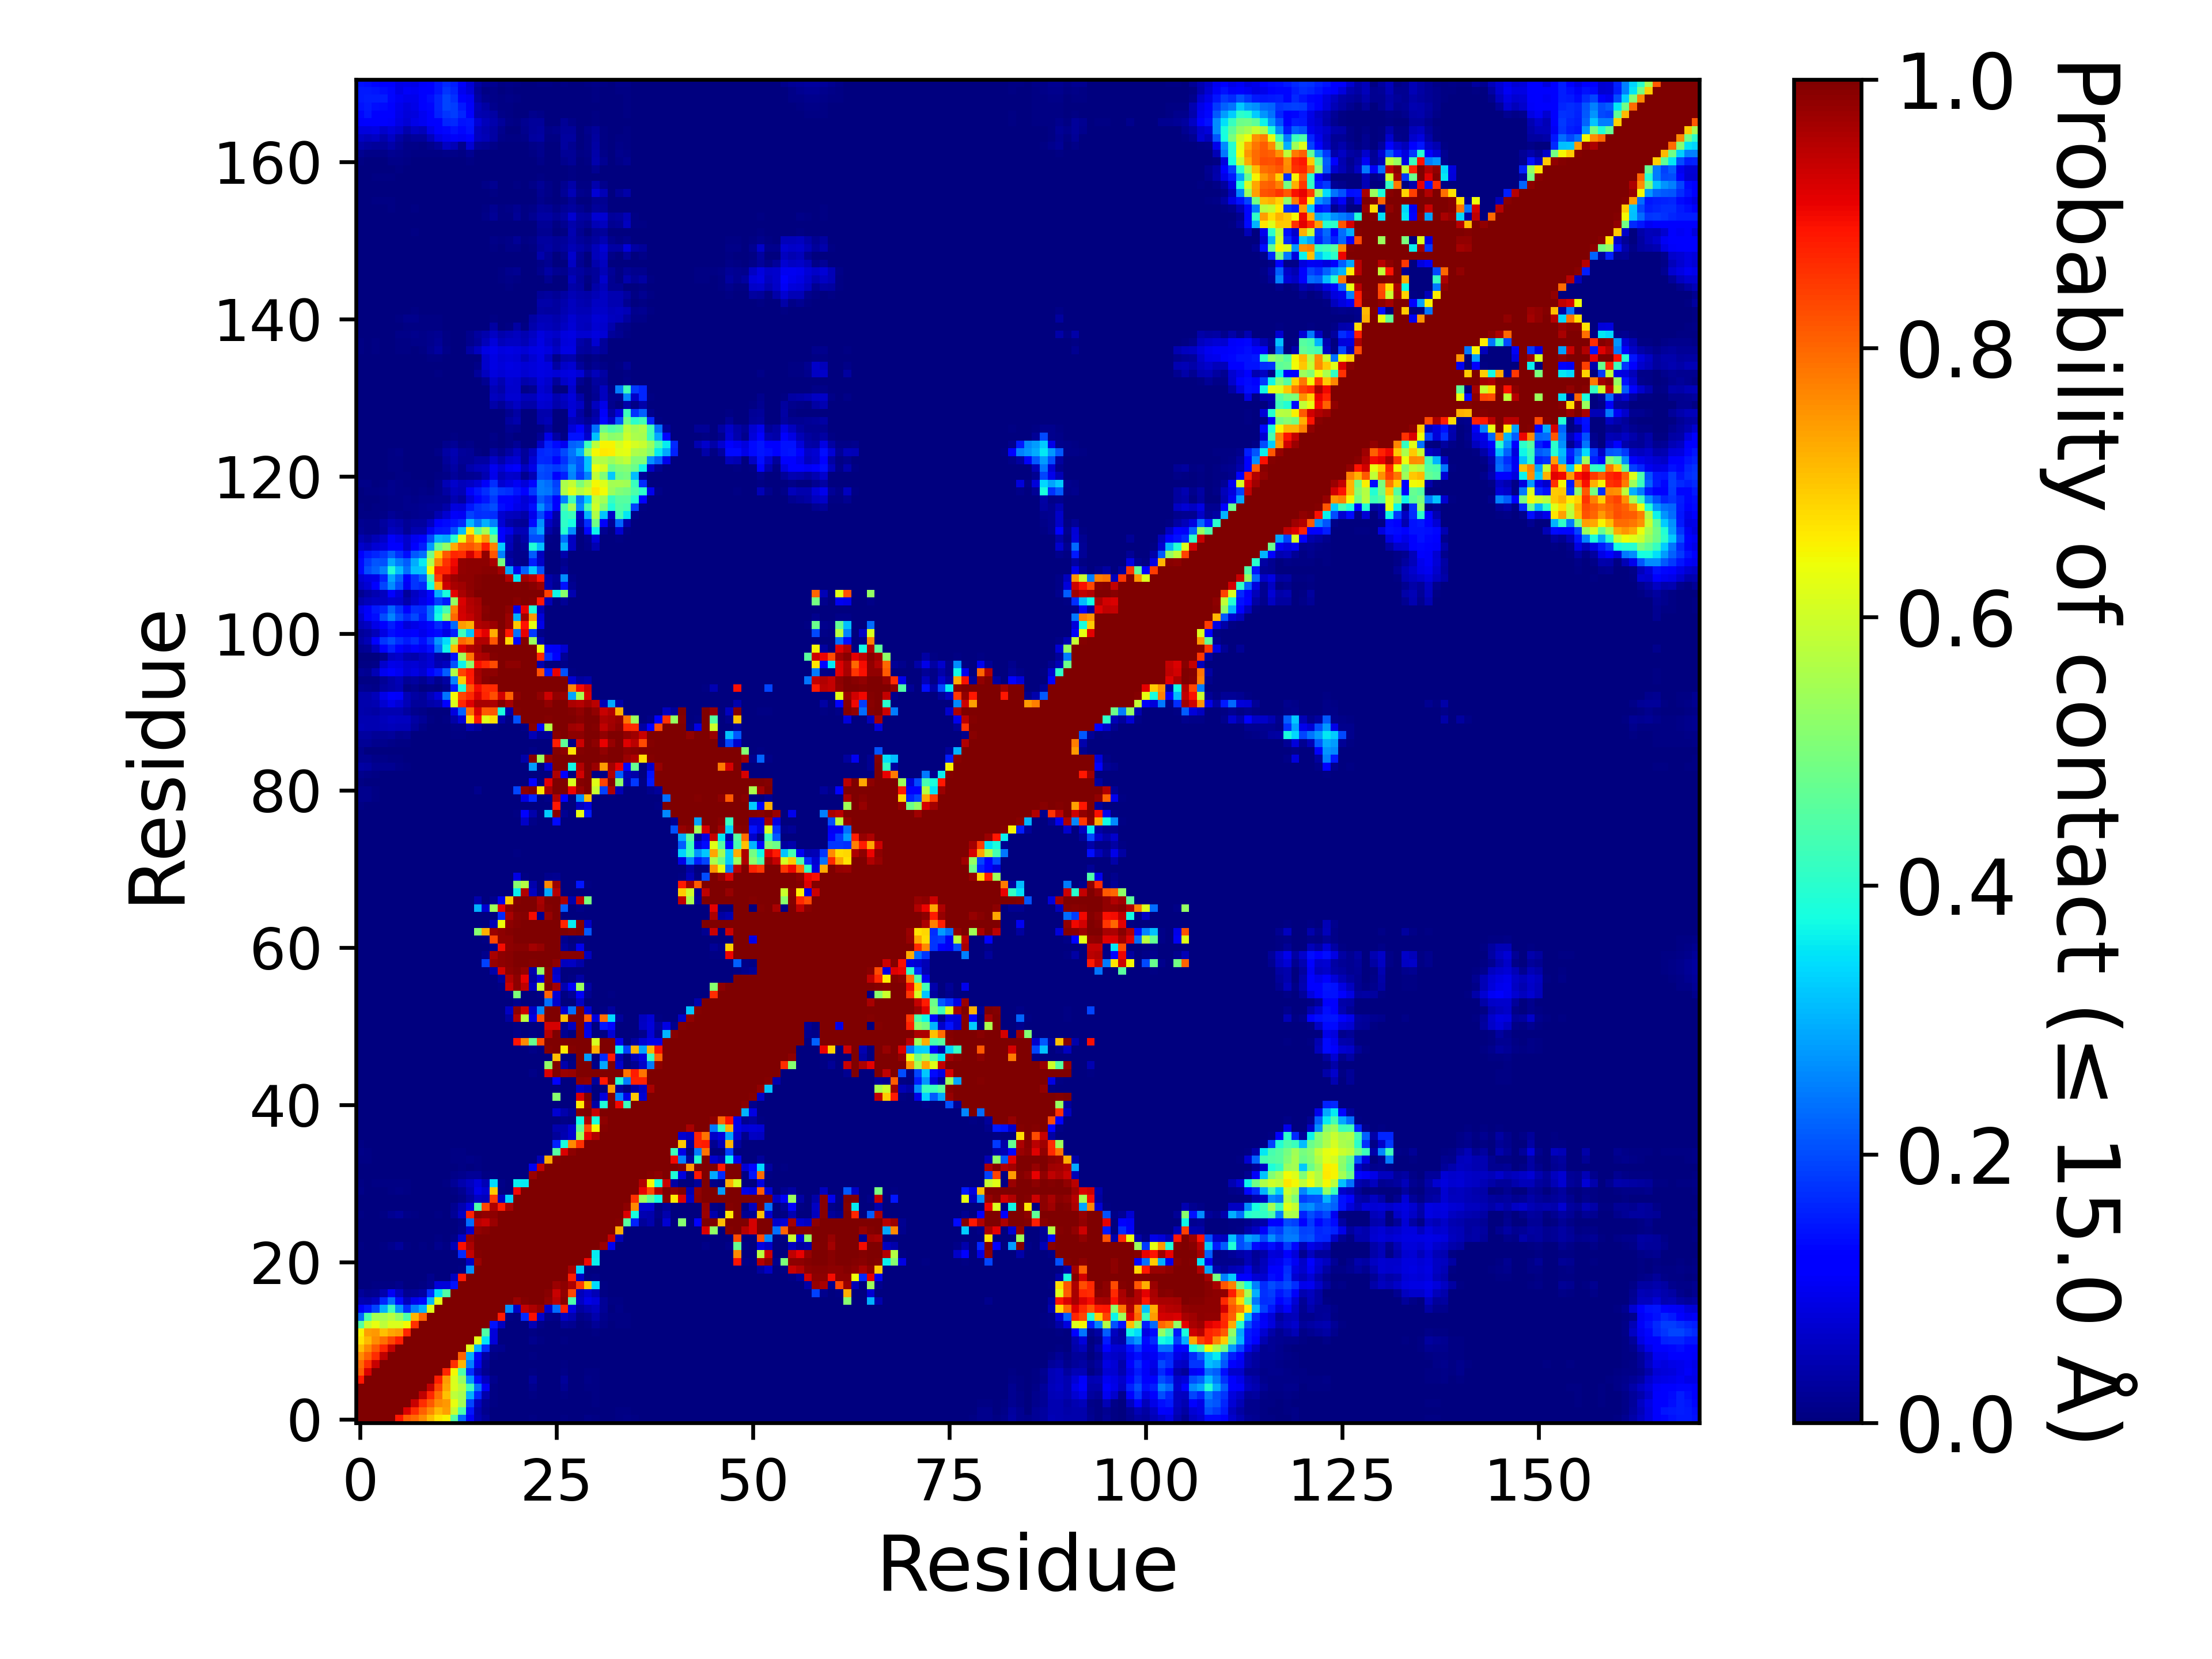

The table this chart was drawn from, first rows:
, 1, 2, 3, 4, 5, 6, 7, 8, 9, 10, 11, 12, 13, 14, 15, 16, 17, 18, 19, 20, 21, 22, 23
1, 1.0, 1.0, 1.0, 1.0, 1.0, 0.8848, 0.8122, 0.7932, 0.7585, 0.7091, 0.6657, 0.6494, 0.4498, 0.2292, 0.1082, 0.04652, 0.02579, 0.00368, 0.00065, 0.00021, 0.0, 3.999960000399996e-05, 0.00457
2, 1.0, 1.0, 1.0, 1.0, 1.0, 1.0, 0.9198, 0.8595, 0.8085, 0.7654, 0.7123, 0.7396, 0.59, 0.4401, 0.1468, 0.04136, 0.01453, 0.00175, 0.0004, 3.999960000399996e-05, 0.0, 3.999960000399996e-05, 0.00261
3, 1.0, 1.0, 1.0, 1.0, 1.0, 1.0, 1.0, 0.9374, 0.8627, 0.8158, 0.7598, 0.7476, 0.6298, 0.5479, 0.1945, 0.05789, 0.01802, 0.00521, 0.00117, 0.0, 0.0, 0.0, 0.002
4, 1.0, 1.0, 1.0, 1.0, 1.0, 1.0, 1.0, 1.0, 0.9419, 0.8686, 0.7915, 0.7058, 0.5819, 0.5525, 0.3001, 0.1613, 0.03913, 0.00654, 0.00152, 4.999950000499995e-05, 0.0, 9.99990000099999e-06, 0.00441
5, 1.0, 1.0, 1.0, 1.0, 1.0, 1.0, 1.0, 1.0, 1.0, 0.9413, 0.8329, 0.7326, 0.6147, 0.5706, 0.4295, 0.2381, 0.1028, 0.00499, 0.00153, 9.99990000099999e-06, 0.0, 0.0, 0.01335
6, 0.8848, 1.0, 1.0, 1.0, 1.0, 1.0, 1.0, 1.0, 1.0, 1.0, 0.8784, 0.7458, 0.6146, 0.5279, 0.2729, 0.1359, 0.05666, 0.01454, 0.00049, 0.0, 0.0, 2.999970000299997e-05, 0.0256
7, 0.8122, 0.9198, 1.0, 1.0, 1.0, 1.0, 1.0, 1.0, 1.0, 1.0, 1.0, 0.8691, 0.6452, 0.4418, 0.1696, 0.05132, 0.01778, 0.0013, 0.00016, 0.0, 0.0, 0.0, 0.00475
8, 0.7932, 0.8595, 0.9374, 1.0, 1.0, 1.0, 1.0, 1.0, 1.0, 1.0, 1.0, 1.0, 0.856, 0.7165, 0.2525, 0.09482, 0.0229, 0.00351, 0.00345, 4.999950000499995e-05, 0.0, 0.0, 0.00214
9, 0.7585, 0.8085, 0.8627, 0.9419, 1.0, 1.0, 1.0, 1.0, 1.0, 1.0, 1.0, 1.0, 1.0, 0.8034, 0.3007, 0.1297, 0.03308, 0.00522, 0.00146, 0.00034, 0.0, 0.0, 0.0054
10, 0.7091, 0.7654, 0.8158, 0.8686, 0.9413, 1.0, 1.0, 1.0, 1.0, 1.0, 1.0, 1.0, 1.0, 1.0, 0.6202, 0.3036, 0.171, 0.01607, 0.01347, 0.00088, 2.999970000299997e-05, 0.0, 0.00103
11, 0.6657, 0.7123, 0.7598, 0.7915, 0.8329, 0.8784, 1.0, 1.0, 1.0, 1.0, 1.0, 1.0, 1.0, 1.0, 1.0, 0.6238, 0.3511, 0.08023, 0.00334, 0.00028, 0.0, 0.0, 0.01405
12, 0.6494, 0.7396, 0.7476, 0.7058, 0.7326, 0.7458, 0.8691, 1.0, 1.0, 1.0, 1.0, 1.0, 1.0, 1.0, 1.0, 1.0, 0.4475, 0.08117, 0.0006, 9.99990000099999e-05, 0.0, 0.0, 0.00745
13, 0.4498, 0.59, 0.6298, 0.5819, 0.6147, 0.6146, 0.6452, 0.856, 1.0, 1.0, 1.0, 1.0, 1.0, 1.0, 1.0, 1.0, 1.0, 0.1428, 0.05706, 0.00016, 0.0, 0.00382, 0.05047
14, 0.2292, 0.4401, 0.5479, 0.5525, 0.5706, 0.5279, 0.4418, 0.7165, 0.8034, 1.0, 1.0, 1.0, 1.0, 1.0, 1.0, 1.0, 1.0, 1.0, 0.882, 0.0065, 0.00139, 0.1677, 0.8945
15, 0.1082, 0.1468, 0.1945, 0.3001, 0.4295, 0.2729, 0.1696, 0.2525, 0.3007, 0.6202, 1.0, 1.0, 1.0, 1.0, 1.0, 1.0, 1.0, 1.0, 1.0, 0.266, 0.05931, 0.9413, 0.9598
16, 0.04652, 0.04136, 0.05789, 0.1613, 0.2381, 0.1359, 0.05132, 0.09482, 0.1297, 0.3036, 0.6238, 1.0, 1.0, 1.0, 1.0, 1.0, 1.0, 1.0, 1.0, 1.0, 0.9733, 0.9955, 0.9973
17, 0.02579, 0.01453, 0.01802, 0.03913, 0.1028, 0.05666, 0.01778, 0.0229, 0.03308, 0.171, 0.3511, 0.4475, 1.0, 1.0, 1.0, 1.0, 1.0, 1.0, 1.0, 1.0, 1.0, 1.0, 1
18, 0.00368, 0.00175, 0.00521, 0.00654, 0.00499, 0.01454, 0.0013, 0.00351, 0.00522, 0.01607, 0.08023, 0.08117, 0.1428, 1.0, 1.0, 1.0, 1.0, 1.0, 1.0, 1.0, 1.0, 1.0, 1.0
19, 0.00065, 0.0004, 0.00117, 0.00152, 0.00153, 0.00049, 0.00016, 0.00345, 0.00146, 0.01347, 0.00334, 0.0006, 0.05706, 0.882, 1.0, 1.0, 1.0, 1.0, 1.0, 1.0, 1.0, 1.0, 1.0
20, 0.00021, 3.999960000399996e-05, 0.0, 4.999950000499995e-05, 9.99990000099999e-06, 0.0, 0.0, 4.999950000499995e-05, 0.00034, 0.00088, 0.00028, 9.99990000099999e-05, 0.00016, 0.0065, 0.266, 1.0, 1.0, 1.0, 1.0, 1.0, 1.0, 1.0, 1.0
21, 0.0, 0.0, 0.0, 0.0, 0.0, 0.0, 0.0, 0.0, 0.0, 2.999970000299997e-05, 0.0, 0.0, 0.0, 0.00139, 0.05931, 0.9733, 1.0, 1.0, 1.0, 1.0, 1.0, 1.0, 1.0
22, 3.999960000399996e-05, 3.999960000399996e-05, 0.0, 9.99990000099999e-06, 0.0, 2.999970000299997e-05, 0.0, 0.0, 0.0, 0.0, 0.0, 0.0, 0.00382, 0.1677, 0.9413, 0.9955, 1.0, 1.0, 1.0, 1.0, 1.0, 1.0, 1.0
23, 0.00457, 0.00261, 0.002, 0.00441, 0.01335, 0.0256, 0.00475, 0.00214, 0.0054, 0.00103, 0.01405, 0.00745, 0.05047, 0.8945, 0.9598, 0.9973, 1, 1.0, 1.0, 1.0, 1.0, 1.0, 1.0
24, 0.00014, 0.0, 0.00015, 9.99990000099999e-06, 0.00038, 0.00224, 0.00076, 0.0, 6.999930000699993e-05, 5.999940000599994e-05, 0.00496, 5.999940000599994e-05, 0.00887, 0.068, 0.9789, 1.0, 1.0, 1.0, 1.0, 1.0, 1.0, 1.0, 1.0
25, 0.0, 0.0, 0.0, 0.0, 0.0, 9.99990000099999e-06, 0.0, 0.0, 0.0, 0.0, 0.0, 0.0, 8.99991000089999e-05, 0.01252, 0.06947, 0.9807, 0.9906, 0.998, 1.0, 1.0, 1.0, 1.0, 1.0
26, 0.00237, 0.00022, 0.00156, 0.0, 0.00196, 0.00316, 0.00217, 2.999970000299997e-05, 9.99990000099999e-06, 0.0, 9.99990000099999e-06, 0.0, 1.999980000199998e-05, 0.01042, 0.2322, 0.9483, 0.9368, 0.9756, 1, 1.0, 1.0, 1.0, 1.0
27, 0.00679, 0.003, 0.00282, 0.00432, 0.01615, 0.02413, 0.01134, 0.00457, 0.00348, 0.00122, 0.00539, 0.00118, 0.02338, 0.05967, 0.8717, 0.992, 0.983, 0.9864, 0.9991, 0.9996, 1.0, 1.0, 1.0
28, 0.00174, 3.999960000399996e-05, 0.00073, 0.00066, 0.00102, 0.00154, 0.00174, 2.999970000299997e-05, 9.99990000099999e-06, 2.999970000299997e-05, 0.00019, 0.00238, 0.01708, 0.04366, 0.08344, 0.4421, 0.8328, 0.9575, 0.8785, 0.9643, 1, 1.0, 1.0
29, 0.00095, 0.0, 0.00014, 9.99990000099999e-06, 2.999970000299997e-05, 0.00022, 0.00068, 0.0, 0.0, 0.0, 0.0, 1.999980000199998e-05, 0.00246, 0.01001, 0.03114, 0.05898, 0.05286, 0.8468, 0.06006, 0.3357, 0.9981, 1.0, 1.0
30, 0.00922, 0.00337, 0.00371, 0.00308, 0.00629, 0.0102, 0.00779, 0.00185, 0.00013, 5.999940000599994e-05, 6.999930000699993e-05, 0.00027, 0.00619, 0.01847, 0.04458, 0.09181, 0.07308, 0.6936, 0.00736, 0.00141, 0.8986, 0.9996, 1.0
31, 0.0073, 0.0035, 0.00454, 0.00458, 0.00459, 0.006, 0.00776, 0.00168, 0.00016, 0.00064, 0.00167, 0.00625, 0.02207, 0.03912, 0.0568, 0.0786, 0.0497, 0.3417, 0.00793, 0.00269, 0.3621, 0.3555, 1.0
32, 0.00219, 0.00047, 0.00019, 0.00056, 2.999970000299997e-05, 1.999980000199998e-05, 0.00015, 0.0, 0.0, 6.999930000699993e-05, 0.00061, 0.00245, 0.00857, 0.01259, 0.02003, 0.02027, 0.0067, 0.00436, 3.999960000399996e-05, 0.0, 0.00012, 0.0, 0.9743
33, 0.00386, 0.0013, 0.00041, 0.00016, 1.999980000199998e-05, 0.0002, 0.00074, 0.0, 0.0, 0.0, 9.99990000099999e-06, 0.00015, 0.0025, 0.00442, 0.00266, 0.00397, 0.0003, 0.00022, 0.0, 0.0, 0.0, 0.0, 0.099
34, 0.00668, 0.00404, 0.00174, 0.00309, 0.00083, 0.00011, 0.00044, 0.0, 6.999930000699993e-05, 0.00031, 0.00058, 0.00241, 0.00621, 0.00758, 0.00827, 0.00458, 0.0019, 0.00084, 0.0, 0.0, 0.0, 0.0, 0.00034
35, 0.00951, 0.00613, 0.00374, 0.00353, 0.00094, 0.00043, 0.00203, 0.00012, 0.00015, 0.00116, 0.00174, 0.00252, 0.00498, 0.00584, 0.00286, 0.00175, 0.00087, 0.00011, 0.0, 0.0, 0.0, 0.0, 0.0
36, 0.00632, 0.00368, 0.00163, 0.00093, 0.00019, 2.999970000299997e-05, 0.00016, 0.0, 1.999980000199998e-05, 0.00024, 0.00041, 0.00039, 0.0022, 0.00171, 0.0, 0.0, 0.0, 0.0, 0.0, 0.0, 0.0, 0.0, 0.0
37, 0.00238, 0.00125, 0.00026, 0.0, 0.0, 0.0, 0.0, 0.0, 0.0, 0.0, 3.999960000399996e-05, 2.999970000299997e-05, 0.00072, 0.00048, 0.0, 0.0, 0.0, 0.0, 0.0, 0.0, 0.0, 0.0, 0.0
38, 0.00061, 8.99991000089999e-05, 0.0, 0.0, 0.0, 0.0, 0.0, 0.0, 0.0, 0.0, 0.0, 0.0, 0.0, 0.0, 0.0, 0.0, 0.0, 0.0, 0.0, 0.0, 0.0, 0.0, 0.0
39, 0.00011, 9.99990000099999e-06, 0.0, 0.0, 0.0, 0.0, 0.0, 0.0, 0.0, 0.0, 0.0, 0.0, 0.0, 0.0, 0.0, 0.0, 0.0, 0.0, 0.0, 0.0, 0.0, 0.0, 0.0
40, 0.00021, 9.99990000099999e-06, 0.0, 0.0, 0.0, 0.0, 0.0, 0.0, 0.0, 0.0, 0.0, 0.0, 0.0, 0.0, 0.0, 0.0, 0.0, 0.0, 0.0, 0.0, 0.0, 0.0, 0.0
41, 0.00017, 0.0, 0.0, 0.0, 0.0, 0.0, 0.0, 0.0, 0.0, 0.0, 0.0, 0.0, 0.0, 0.0, 0.0, 0.0, 0.0, 0.0, 0.0, 0.0, 0.0, 0.0, 0.0
42, 0.0012, 0.0, 0.0, 0.0, 0.0, 0.0, 0.0, 0.0, 0.0, 0.0, 0.0, 0.0, 0.0, 0.0, 0.0, 0.0, 0.0, 0.0, 0.0, 0.0, 0.0, 0.0, 0.0
43, 0.0, 0.0, 0.0, 0.0, 0.0, 0.0, 0.0, 0.0, 0.0, 0.0, 0.0, 0.0, 0.0, 0.0, 0.0, 0.0, 0.0, 0.0, 0.0, 0.0, 0.0, 0.0, 0.0
44, 0.0, 0.0, 0.0, 0.0, 0.0, 0.0, 0.0, 0.0, 0.0, 0.0, 0.0, 0.0, 0.0, 0.0, 0.0, 0.0, 0.0, 0.0, 0.0, 0.0, 0.0, 0.0, 0.0
45, 0.0, 0.0, 0.0, 0.0, 0.0, 0.0, 0.0, 0.0, 0.0, 0.0, 0.0, 0.0, 0.0, 0.0, 0.0, 0.0, 0.0, 0.0, 0.0, 0.0, 0.0, 0.0, 0.01102
46, 0.0, 0.0, 0.0, 0.0, 0.0, 0.0, 0.0, 0.0, 0.0, 0.0, 0.0, 0.0, 0.0, 0.0, 0.0, 0.0, 0.0, 0.0, 0.0, 0.0, 0.0, 0.0, 0.00123
47, 0.0, 0.0, 0.0, 0.0, 0.0, 0.0, 0.0, 0.0, 0.0, 0.0, 0.0, 0.0, 0.0, 0.0, 0.0, 0.0, 0.0, 0.0, 0.0, 0.0, 0.0, 0.0, 0.0
48, 0.0, 0.0, 0.0, 0.0, 0.0, 0.0, 0.0, 0.0, 0.0, 0.0, 0.0, 0.0, 0.0, 0.0, 0.0, 0.0, 0.0, 0.0, 0.0, 0.0, 0.00098, 0.0, 0.00859
49, 0.0, 0.0, 0.0, 0.0, 0.0, 0.0, 0.0, 0.0, 0.0, 0.0, 0.0, 0.0, 0.0, 0.0, 0.0, 0.0, 0.0, 0.0, 0.0, 0.0, 0.8882, 0.7649, 0.4749
50, 0.0, 0.0, 0.0, 0.0, 0.0, 0.0, 0.0, 0.0, 0.0, 0.0, 0.0, 0.0, 0.0, 0.0, 0.0, 0.0, 0.0, 0.0, 0.0, 0.0, 0.00846, 0.0, 0.00494
51, 0.0, 0.0, 0.0, 0.0, 0.0, 0.0, 0.0, 0.0, 0.0, 0.0, 0.0, 0.0, 0.0, 0.0, 0.0, 0.0, 0.0, 0.0, 0.0, 0.0, 0.00484, 0.0, 4.999950000499995e-05
52, 0.0, 0.0, 0.0, 0.0, 0.0, 0.0, 0.0, 0.0, 0.0, 0.0, 0.0, 0.0, 0.0, 0.0, 0.0, 0.0, 0.0, 0.0, 0.0, 0.02966, 0.9568, 0.5753, 0.08761
53, 0.0, 0.0, 0.0, 0.0, 0.0, 0.0, 0.0, 0.0, 0.0, 0.0, 0.0, 0.0, 0.0, 0.0, 0.0, 0.0, 0.0, 0.0, 0.0, 0.06156, 0.9872, 0.9331, 0.06342
54, 0.0, 0.0, 0.0, 0.0, 0.0, 0.0, 0.0, 0.0, 0.0, 0.0, 0.0, 0.0, 0.0, 0.0, 0.0, 0.0, 0.0, 0.0, 0.0, 0.00026, 0.01301, 9.99990000099999e-06, 2.999970000299997e-05
55, 0.0, 0.0, 0.0, 0.0, 0.0, 0.0, 0.0, 0.0, 0.0, 0.0, 0.0, 0.0, 0.0, 0.0, 0.0, 0.0, 0.0, 0.0, 0.0, 0.00699, 0.5026, 0.00052, 0.00216
56, 0.0, 0.0, 0.0, 0.0, 0.0, 0.0, 0.0, 0.0, 0.0, 0.0, 0.0, 0.0, 0.0, 0.0, 0.0, 0.0, 0.0, 0.0018, 0.00712, 0.9361, 0.988, 0.9451, 0.05846
57, 0.0, 0.0, 0.0, 0.0, 0.0, 0.0, 0.0, 0.0, 0.0, 0.0, 0.0, 0.0, 0.0, 0.0, 0.0, 0.0, 0.0, 0.00182, 0.02366, 0.9561, 0.9875, 0.9072, 0.02785
58, 0.0, 0.0, 0.0, 0.0, 0.0, 0.0, 0.0, 0.0, 0.0, 0.0, 0.0, 0.0, 0.0, 0.0, 0.0, 0.0, 0.0, 0.03882, 0.9291, 0.9867, 0.9922, 0.9766, 0.03925
59, 0.0, 0.0, 0.0, 0.0, 0.0, 0.0, 0.0, 0.0, 0.0, 0.0, 0.0, 0.0, 0.0, 0.0, 0.0, 0.00035, 0.1882, 0.9776, 0.9874, 0.9918, 0.9993, 0.9979, 0.996
60, 0.0, 0.0, 0.0, 0.0, 0.0, 0.0, 0.0, 0.0, 0.0, 0.0, 0.0, 0.0, 0.0, 0.0, 0.0, 0.00264, 0.01344, 0.9622, 0.9874, 0.9891, 0.9992, 0.9991, 1.0
... 111 more rows
